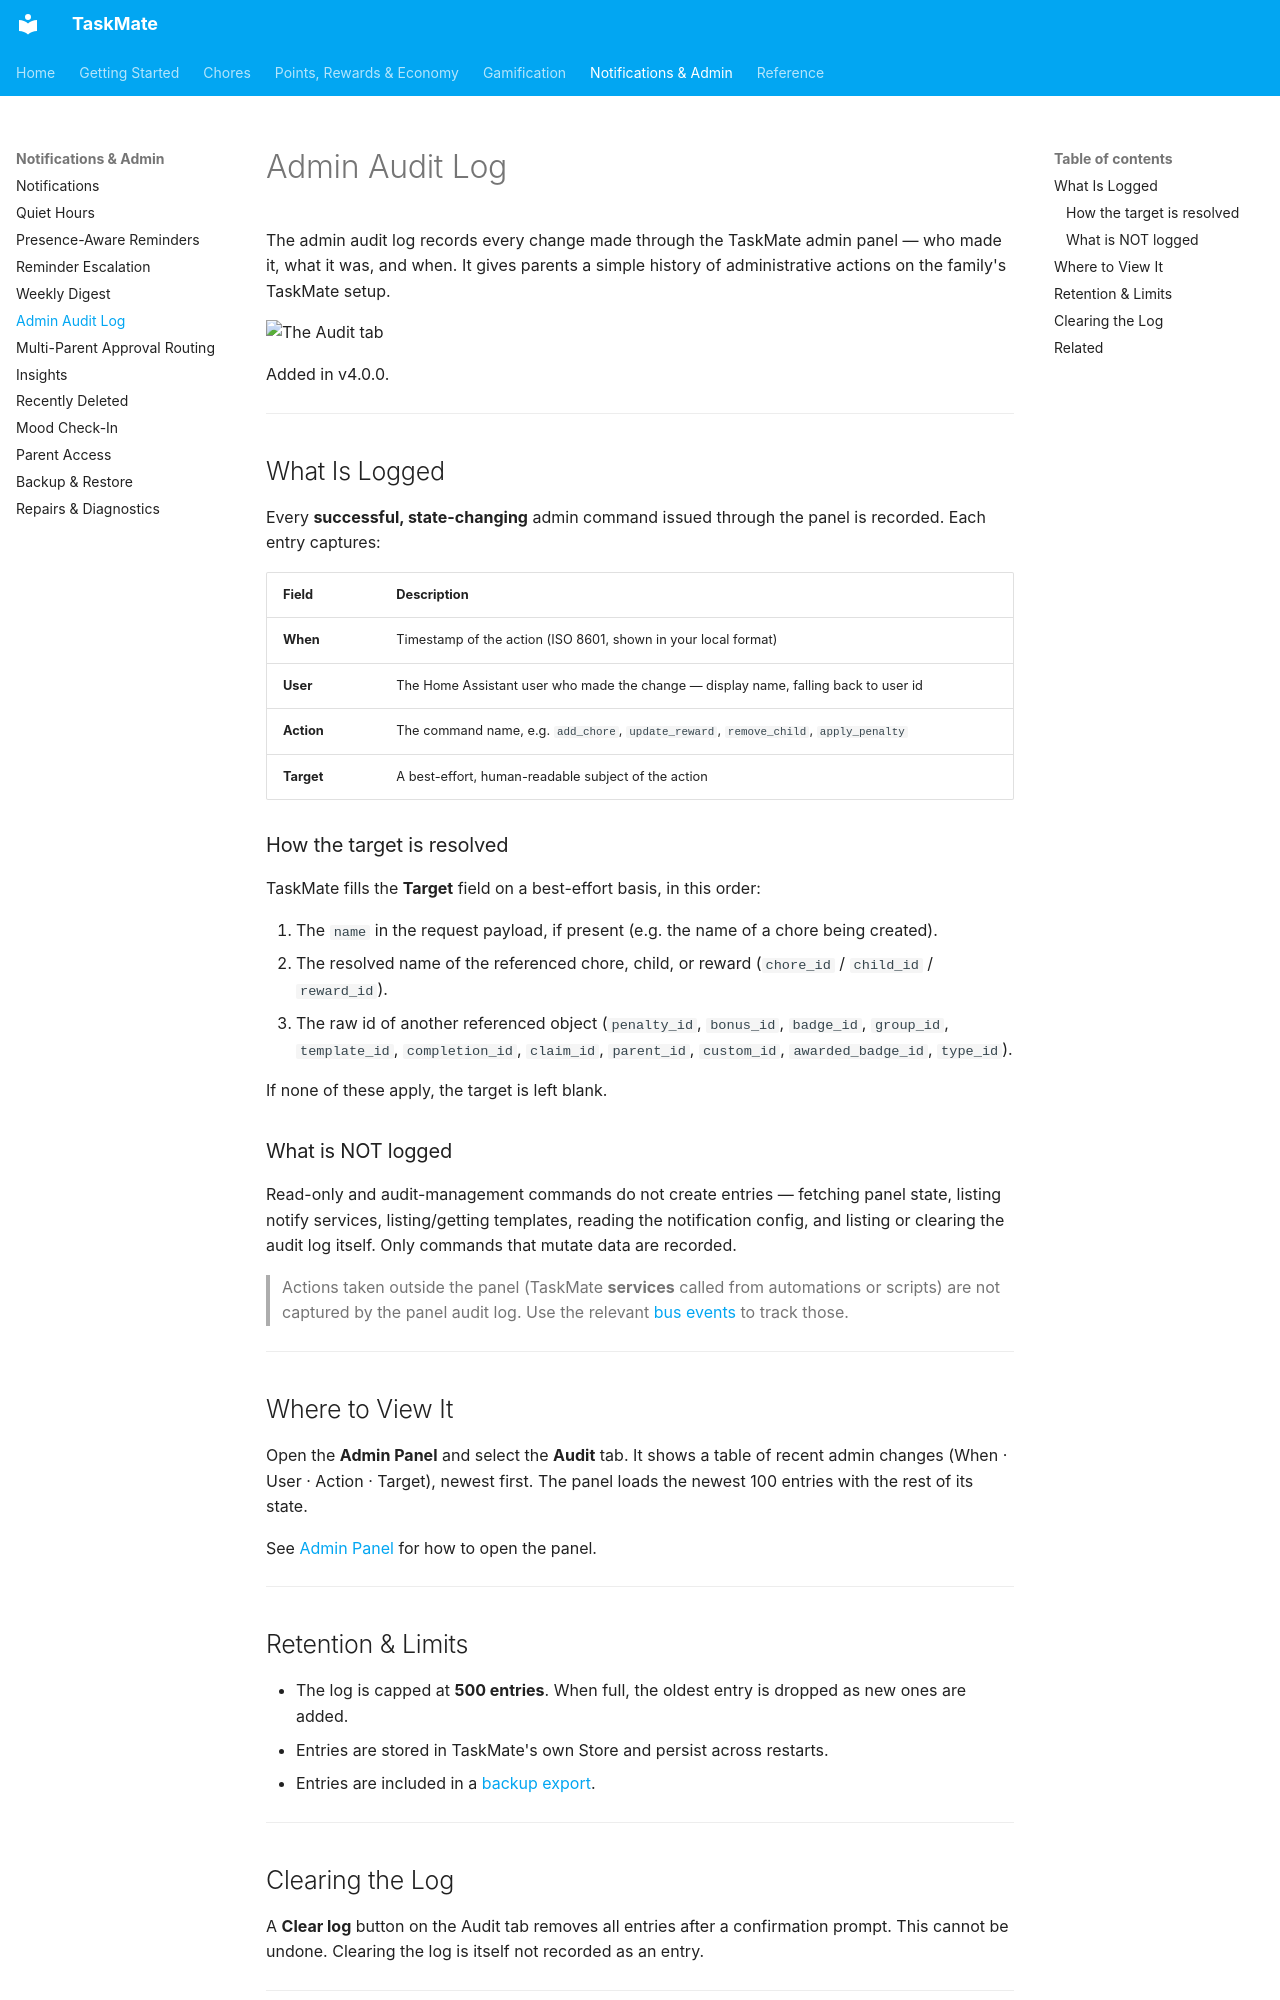

repository: tempus2016/taskmate · page: Admin-Audit-Log/index.html · generator: mkdocs

# Admin Audit Log

The admin audit log records every change made through the TaskMate admin panel — who made it, what it was, and when. It gives parents a simple history of administrative actions on the family's TaskMate setup.

![The Audit tab](images/panel-audit-log.png)

Added in v4.0.0.

---

## What Is Logged

Every **successful, state-changing** admin command issued through the panel is recorded. Each entry captures:

| Field | Description |
|-------|-------------|
| **When** | Timestamp of the action (ISO 8601, shown in your local format) |
| **User** | The Home Assistant user who made the change — display name, falling back to user id |
| **Action** | The command name, e.g. `add_chore`, `update_reward`, `remove_child`, `apply_penalty` |
| **Target** | A best-effort, human-readable subject of the action |

### How the target is resolved

TaskMate fills the **Target** field on a best-effort basis, in this order:

1. The `name` in the request payload, if present (e.g. the name of a chore being created).
2. The resolved name of the referenced chore, child, or reward (`chore_id` / `child_id` / `reward_id`).
3. The raw id of another referenced object (`penalty_id`, `bonus_id`, `badge_id`, `group_id`, `template_id`, `completion_id`, `claim_id`, `parent_id`, `custom_id`, `awarded_badge_id`, `type_id`).

If none of these apply, the target is left blank.

### What is NOT logged

Read-only and audit-management commands do not create entries — fetching panel state, listing notify services, listing/getting templates, reading the notification config, and listing or clearing the audit log itself. Only commands that mutate data are recorded.

> Actions taken outside the panel (TaskMate **services** called from automations or scripts) are not captured by the panel audit log. Use the relevant [bus events](Automations.md#bus-events-reference) to track those.

---

## Where to View It

Open the **Admin Panel** and select the **Audit** tab. It shows a table of recent admin changes (When · User · Action · Target), newest first. The panel loads the newest 100 entries with the rest of its state.

See [Admin Panel](Admin-Panel.md) for how to open the panel.

---

## Retention & Limits

- The log is capped at **500 entries**. When full, the oldest entry is dropped as new ones are added.
- Entries are stored in TaskMate's own Store and persist across restarts.
- Entries are included in a [backup export](Backup-and-Restore.md).

---
